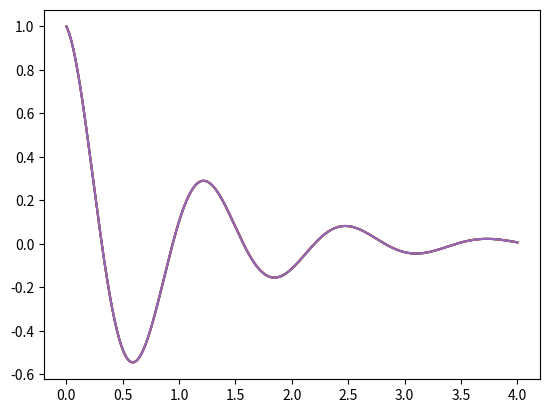

Python code for this plot:
import numpy as np
from matplotlib import pyplot as plt
from scipy.integrate import solve_ivp

def dy_dt(t, y):
    return -y - 5 * np.exp(-t) * np.sin(5 * t)

a = 0
b = 4
t0 = 0
y0 = 1
N = 1000
methods = ["RK23", "RK45", "DOP853", "BDF", "LSODA"]
t = np.linspace(a, b, N)
for meth in methods:
    tmp = solve_ivp(dy_dt, [a, b], [t0, y0], meth, t_eval=t)
    print(tmp.nfev)
    plt.plot(t, tmp.y[1], label=meth)

plt.show()
